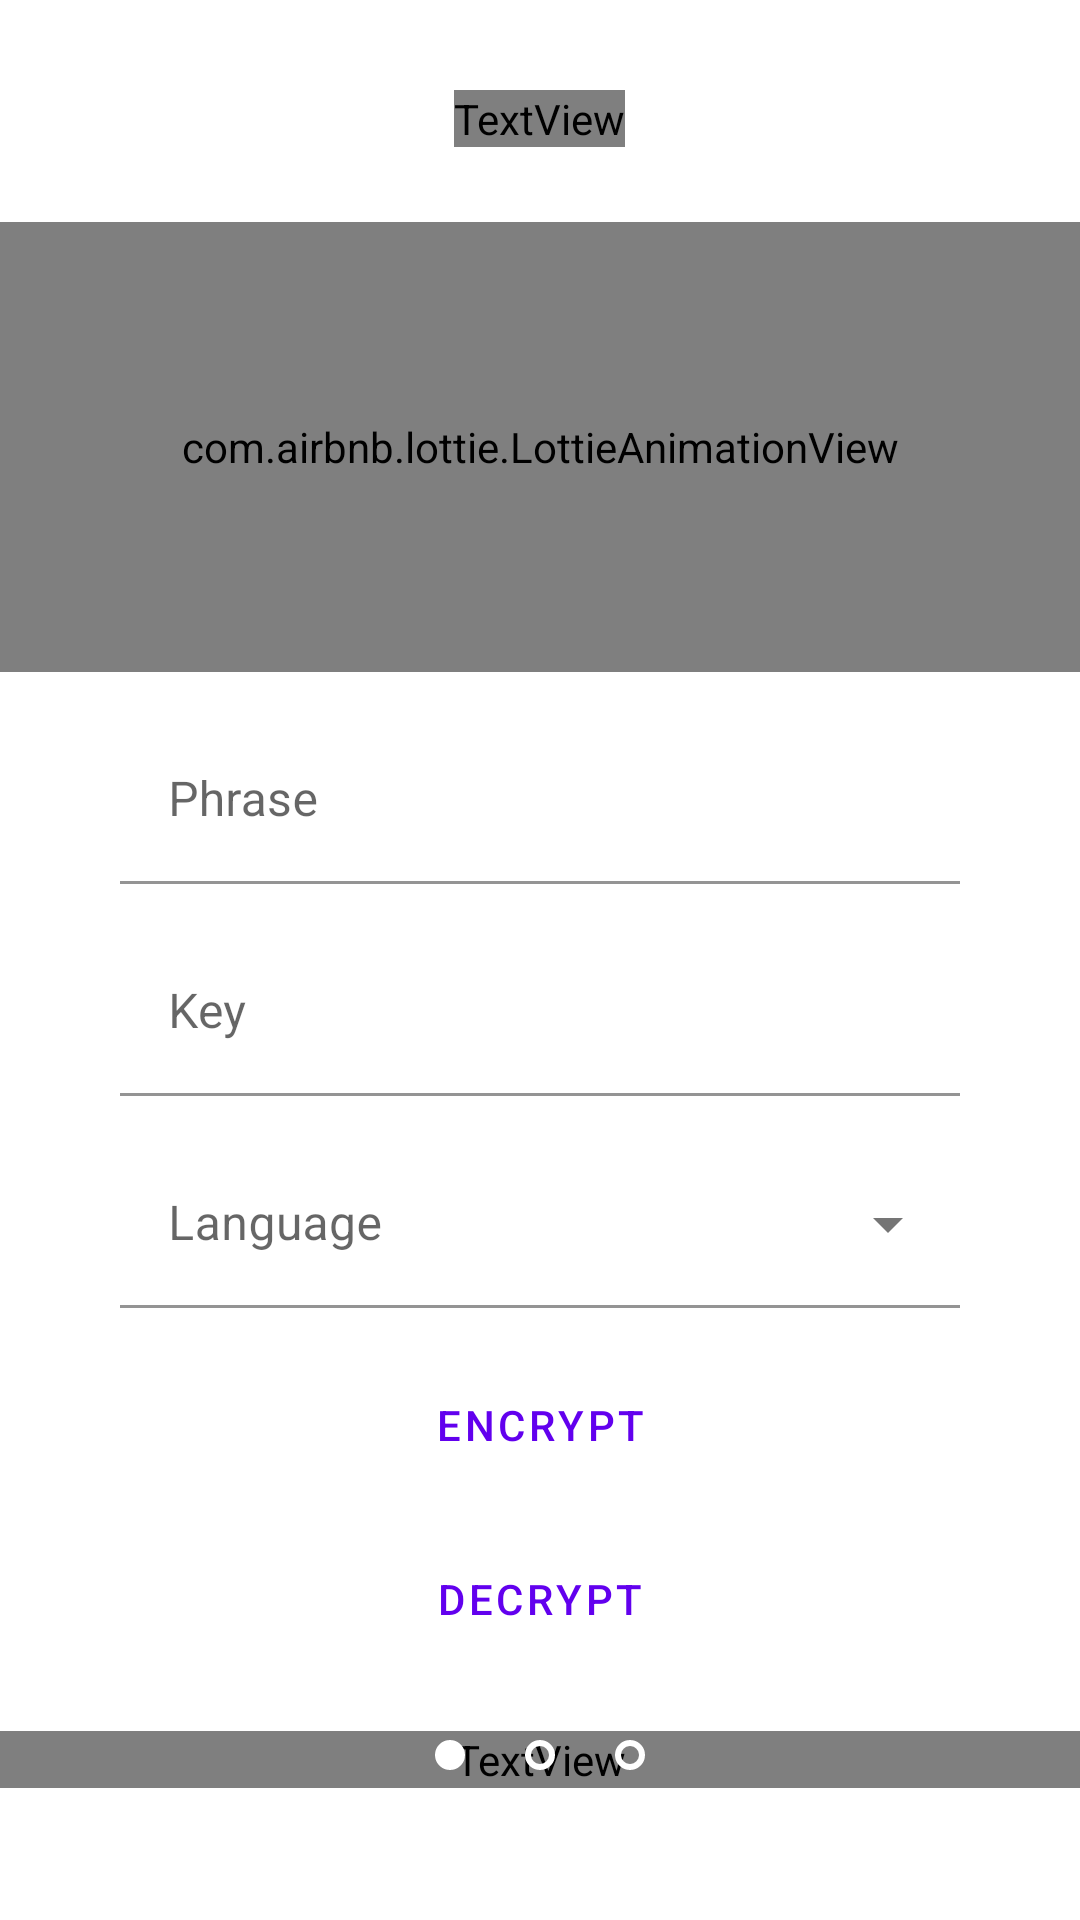

Reconstruct the res/layout file that produces this screen, plus the resources it refers to.
<!-- AndroidManifest.xml: application theme Theme.LiquidSwipe -->
<!-- res/layout/fragment_one.xml -->
<?xml version="1.0" encoding="utf-8"?>
<RelativeLayout xmlns:android="http://schemas.android.com/apk/res/android"
    xmlns:tools="http://schemas.android.com/tools"
    android:layout_width="match_parent"
    android:layout_height="match_parent"
    xmlns:app="http://schemas.android.com/apk/res-auto"
    android:background="@color/background_one"
    tools:context=".FragmentOne">

    <TextView
        android:id="@+id/title"
        android:layout_width="wrap_content"
        android:layout_height="wrap_content"
        android:text="Caesar cipher"
        android:textColor="@color/white"
        android:layout_centerHorizontal="true"
        android:textSize="30sp"
        android:fontFamily="@font/imprima"
        android:layout_marginTop="30dp"/>











    <LinearLayout
        android:layout_width="match_parent"
        android:layout_height="wrap_content"
        android:layout_below="@id/title"
        android:layout_marginTop="25dp"
        android:orientation="vertical">

        <com.airbnb.lottie.LottieAnimationView
            android:layout_width="match_parent"
            android:layout_height="150dp"
            app:lottie_autoPlay="true"
            app:lottie_loop="true"
            app:lottie_rawRes="@raw/amination1" />


        <com.google.android.material.textfield.TextInputLayout
            android:id="@+id/phraseField"
            android:layout_width="match_parent"
            android:layout_height="wrap_content"
            android:layout_marginLeft="40dp"
            android:layout_marginTop="15dp"
            android:layout_marginRight="40dp"
            android:fontFamily="@font/imprima"
            android:hint="Phrase">

            <com.google.android.material.textfield.TextInputEditText
                android:layout_width="match_parent"
                android:layout_height="wrap_content"
                android:backgroundTint="@color/white"
                android:textColor="@color/black" />

        </com.google.android.material.textfield.TextInputLayout>

        <com.google.android.material.textfield.TextInputLayout
            android:id="@+id/keyField"
            android:layout_width="match_parent"
            android:layout_height="wrap_content"
            android:layout_marginLeft="40dp"
            android:layout_marginTop="15dp"
            android:layout_marginRight="40dp"
            android:fontFamily="@font/imprima"
            android:hint="Key">

            <com.google.android.material.textfield.TextInputEditText
                android:layout_width="match_parent"
                android:layout_height="wrap_content"
                android:backgroundTint="@color/white"
                android:textColor="@color/black" />

        </com.google.android.material.textfield.TextInputLayout>


        <com.google.android.material.textfield.TextInputLayout
            style="@style/Widget.MaterialComponents.TextInputLayout.FilledBox.ExposedDropdownMenu"
            android:layout_width="match_parent"
            android:layout_height="wrap_content"
            android:layout_marginLeft="40dp"
            android:layout_marginTop="15dp"
            android:layout_marginRight="40dp"
            android:fontFamily="@font/imprima"
            android:hint="Language">

            <AutoCompleteTextView
                android:id="@+id/dropdown_menu"
                android:layout_width="match_parent"
                android:layout_height="wrap_content"
                android:backgroundTint="@color/white"
                android:enabled="false"
                android:inputType="none"
                android:textColor="@color/black" />

        </com.google.android.material.textfield.TextInputLayout>


        <Button
            android:id="@+id/encryptBtn"
            style="@style/Widget.MaterialComponents.Button.TextButton"
            android:layout_width="match_parent"
            android:layout_height="wrap_content"
            android:layout_marginLeft="40dp"
            android:layout_marginTop="15dp"
            android:layout_marginRight="40dp"
            android:backgroundTint="@color/white"
            android:text="Encrypt" />

        <Button
            android:id="@+id/decryptBtn"
            style="@style/Widget.MaterialComponents.Button.TextButton"
            android:layout_width="match_parent"
            android:layout_height="wrap_content"
            android:layout_marginLeft="40dp"
            android:layout_marginTop="10dp"
            android:layout_marginRight="40dp"
            android:backgroundTint="@color/white"
            android:text="Decrypt" />

        <TextView
            android:id="@+id/textView_res"
            android:layout_width="match_parent"
            android:layout_height="wrap_content"
            android:layout_marginTop="20dp"
            android:fontFamily="@font/imprima"
            android:gravity="center_horizontal"
            android:text="Result"
            android:textColor="@color/white"
            android:textSize="20sp" />

        
        
        
        
        
        
        
        
        
        
        
    </LinearLayout>

    <LinearLayout
        android:layout_width="match_parent"
        android:layout_height="wrap_content"
        android:layout_alignParentBottom="true"
        android:gravity="center_horizontal"
        android:layout_marginBottom="50dp"
        android:orientation="horizontal">

        <ImageView
            android:layout_width="10dp"
            android:layout_height="10dp"
            android:layout_marginHorizontal="10dp"
            android:src="@drawable/white_circle"/>
        <ImageView
            android:layout_width="10dp"
            android:layout_height="10dp"
            android:layout_marginHorizontal="10dp"
            android:src="@drawable/white_circle_empty"/>
        <ImageView
            android:layout_width="10dp"
            android:layout_height="10dp"
            android:layout_marginHorizontal="10dp"
            android:src="@drawable/white_circle_empty"/>

    </LinearLayout>
</RelativeLayout>
<!-- resources referenced by this layout -->
<resources>
  <!-- drawable white_circle (drawable) -->
  <?xml version="1.0" encoding="utf-8"?>
  <selector xmlns:android="http://schemas.android.com/apk/res/android">
      <item>
          <shape android:shape="oval">
              <size android:height="10dp" android:width="10dp"/>
              <stroke android:width="5dp" android:color="#fff"/>
          </shape>
      </item>
  </selector>
  <!-- drawable white_circle_empty (drawable) -->
  <?xml version="1.0" encoding="utf-8"?>
  <selector xmlns:android="http://schemas.android.com/apk/res/android">
      <item>
          <shape android:shape="oval">
              <size android:height="10dp" android:width="10dp"/>
              <stroke android:width="2dp" android:color="#fff"/>
          </shape>
      </item>
  </selector>
  <style name="Theme.LiquidSwipe" parent="Theme.MaterialComponents.DayNight.NoActionBar">
          
          <item name="colorPrimary">@color/purple_500</item>
          <item name="colorPrimaryVariant">@color/purple_700</item>
          <item name="colorOnPrimary">@color/white</item>
          
          <item name="colorSecondary">@color/teal_200</item>
          <item name="colorSecondaryVariant">@color/teal_700</item>
          <item name="colorOnSecondary">@color/black</item>
          
          <item name="android:statusBarColor" tools:targetApi="l">?attr/colorPrimaryVariant</item>
          
      </style>
  <!-- not gathered from this repository: default colours our renderer supplied (Android Studio template values) -->
  <color name="purple_500">#FF6200EE</color>
  <color name="purple_700">#FF3700B3</color>
  <color name="teal_200">#FF03DAC5</color>
  <color name="teal_700">#FF018786</color>
  <color name="black">#FF000000</color>
  <color name="white">#FFFFFFFF</color>
</resources>
